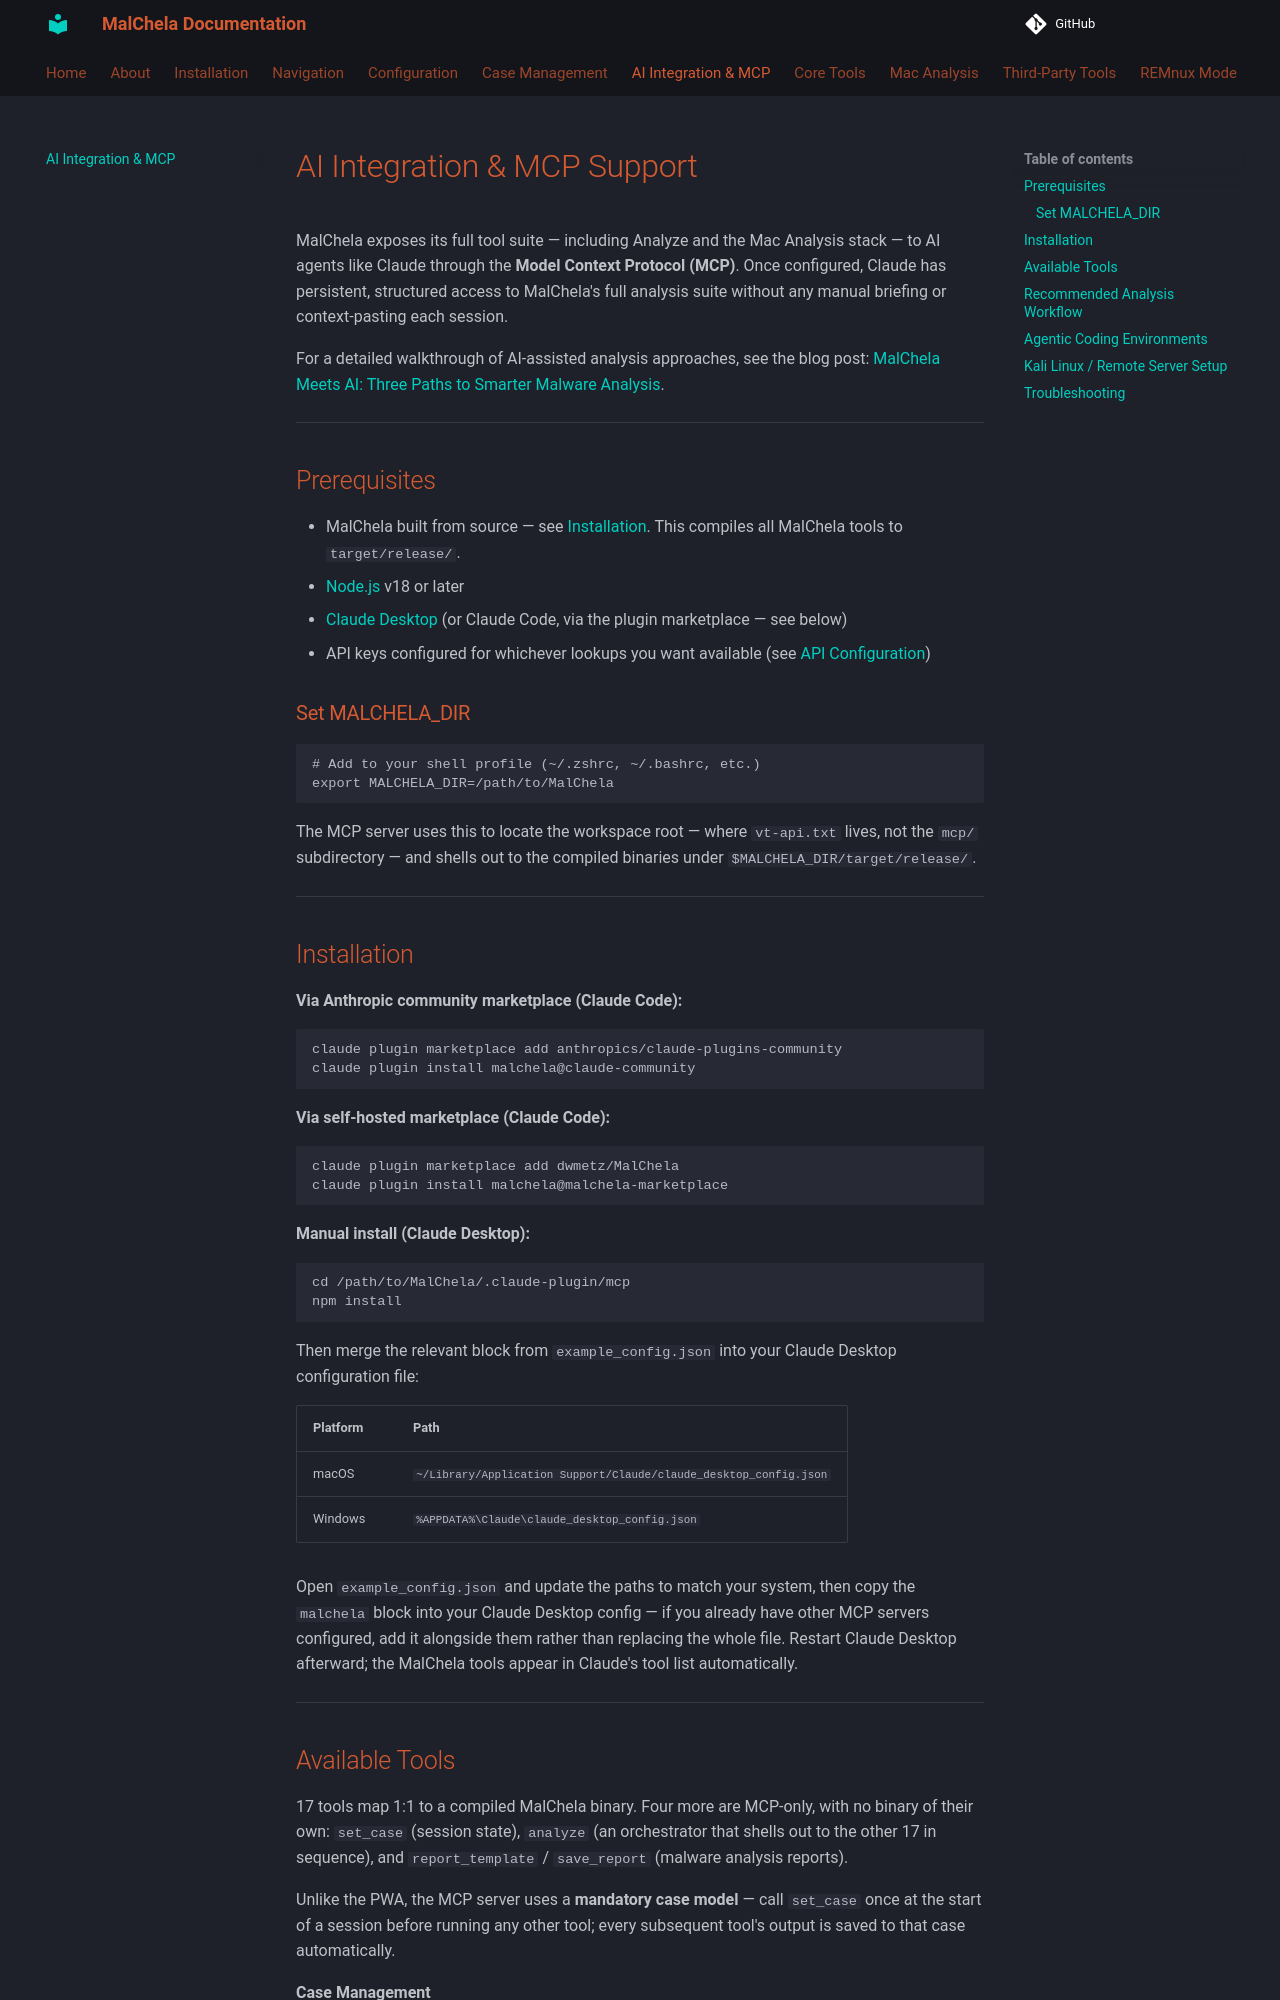

repository: dwmetz/MalChela · page: mcp/index.html · generator: mkdocs

# AI Integration & MCP Support

MalChela exposes its full tool suite — including Analyze and the Mac Analysis stack — to AI agents like Claude through the **Model Context Protocol (MCP)**. Once configured, Claude has persistent, structured access to MalChela's full analysis suite without any manual briefing or context-pasting each session.

For a detailed walkthrough of AI-assisted analysis approaches, see the blog post: [MalChela Meets AI: Three Paths to Smarter Malware Analysis](https://bakerstreetforensics.com).

---

## Prerequisites

- MalChela built from source — see [Installation](install.md). This compiles all MalChela tools to `target/release/`.
- [Node.js](https://nodejs.org/) v18 or later
- [Claude Desktop](https://claude.ai/download) (or Claude Code, via the plugin marketplace — see below)
- API keys configured for whichever lookups you want available (see [API Configuration](configuration/api-configuration.md))

### Set MALCHELA_DIR

```bash
# Add to your shell profile (~/.zshrc, ~/.bashrc, etc.)
export MALCHELA_DIR=/path/to/MalChela
```

The MCP server uses this to locate the workspace root — where `vt-api.txt` lives, not the `mcp/` subdirectory — and shells out to the compiled binaries under `$MALCHELA_DIR/target/release/`.

---

## Installation

**Via Anthropic community marketplace (Claude Code):**

```bash
claude plugin marketplace add anthropics/claude-plugins-community
claude plugin install malchela@claude-community
```

**Via self-hosted marketplace (Claude Code):**

```bash
claude plugin marketplace add dwmetz/MalChela
claude plugin install malchela@malchela-marketplace
```

**Manual install (Claude Desktop):**

```bash
cd /path/to/MalChela/.claude-plugin/mcp
npm install
```

Then merge the relevant block from `example_config.json` into your Claude Desktop configuration file:

| Platform | Path |
|---|---|
| macOS | `~/Library/Application Support/Claude/claude_desktop_config.json` |
| Windows | `%APPDATA%\Claude\claude_desktop_config.json` |

Open `example_config.json` and update the paths to match your system, then copy the `malchela` block into your Claude Desktop config — if you already have other MCP servers configured, add it alongside them rather than replacing the whole file. Restart Claude Desktop afterward; the MalChela tools appear in Claude's tool list automatically.

---
